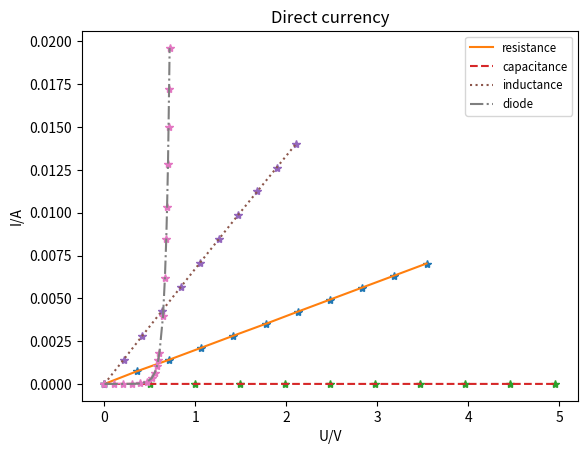

The script that saved this image:
# -*- coding: utf-8 -*-
"""
Created on Sun Apr 21 21:27:18 2019

[redacted]
direct currency 
"""
from scipy import *
from matplotlib.pylab import *
# resistance plot 
I1 = [0,0.737,1.405,2.109,2.813,3.515,4.217,4.922,5.625,6.325,
      7.032]
I1 = [b*1e-3 for b in I1]
V1 = [0,0.3558,0.708,1.063,1.417,1.777,2.125,2.480,2.834,
      3.187,3.543]
fig1 = plt.figure(dpi=300)
plt.ylabel('I/A')
plt.xlabel('U/V')
plt.plot(V1,I1,'*')
plt.plot(V1,I1,label='resistance')
#capacitance plot
I2 = [-0.013,0.030,0.074,0.124,0.169,0.214,0.259,0.304,0.385,0.433,0.485]
I2 = [b*1e-6 for b in I2]
V2 = [0.,0.497,0.993,1.490,1.985,2.481,2.978,3.475,3.97,4.46,4.96]

plt.ylabel('I/A')
plt.xlabel('U/V')
plt.plot(V2,I2,'*')
plt.plot(V2,I2,'--',label='capacitance')
#inductance plot 
I3 = [0.104*1e-3,1.412,2.824,4.236,5.644,7.049,8.449,9.856,11.246,12.631,
      14.025]
I3 = [b*1e-3 for b in I3]
V3 = [0.,0.2101,0.418,0.628,0.837,1.047,1.257,1.469,1.682,1.894,2.108]

plt.ylabel('I/A')
plt.xlabel('U/V')
plt.plot(V3,I3,'*')
plt.plot(V3,I3,':',label='inductance')
#diode plot 
V4 = [0.,0.0997,0.2,0.299,0.3936,0.468,0.519,0.554,0.576,0.592,0.605,0.644,
      0.665,0.680,0.689,0.699,0.705,0.711,0.717]
I4 = [0,0.037*1e-6,0.377*1e-6,3.226*1e-6,25.1*1e-6,122.9*1e-6,0.331*1e-3,
      0.661*1e-3,1.020*1e-3,1.406*1e-3,1.809*1e-3,3.956*1e-3,6.173*1e-3,
      8.477*1e-3,10.325*1e-3,12.860*1e-3,15.012*1e-3,17.250*1e-3,19.623*1e-3]

plt.ylabel('I/A')
plt.xlabel('U/V')
plt.plot(V4,I4,'*')
plt.plot(V4,I4,'-.',label='diode')
plt.title('Direct currency')
legend(loc='upper right',fontsize='small')

